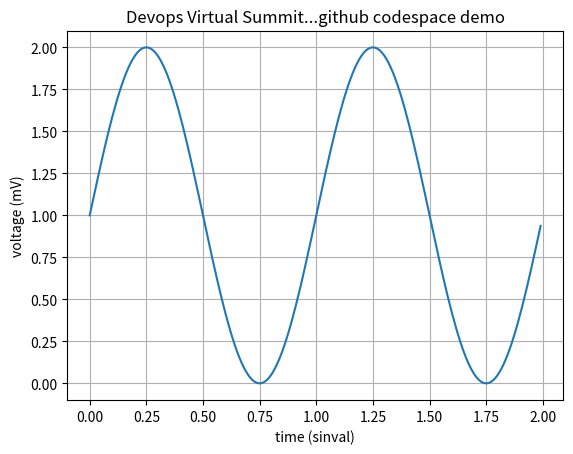

Here is the Python script that generated this plot:
import matplotlib.pyplot as plt
import numpy as np

gen_value = np.arange(0.0, 2.0, 0.01)
sinval = 1 + np.sin(2*np.pi*gen_value)
plt.plot(gen_value, sinval)

plt.xlabel('time (sinval)')
plt.ylabel('voltage (mV)')
plt.title('Devops Virtual Summit...github codespace demo')
plt.grid(True)
plt.savefig("test.png")
